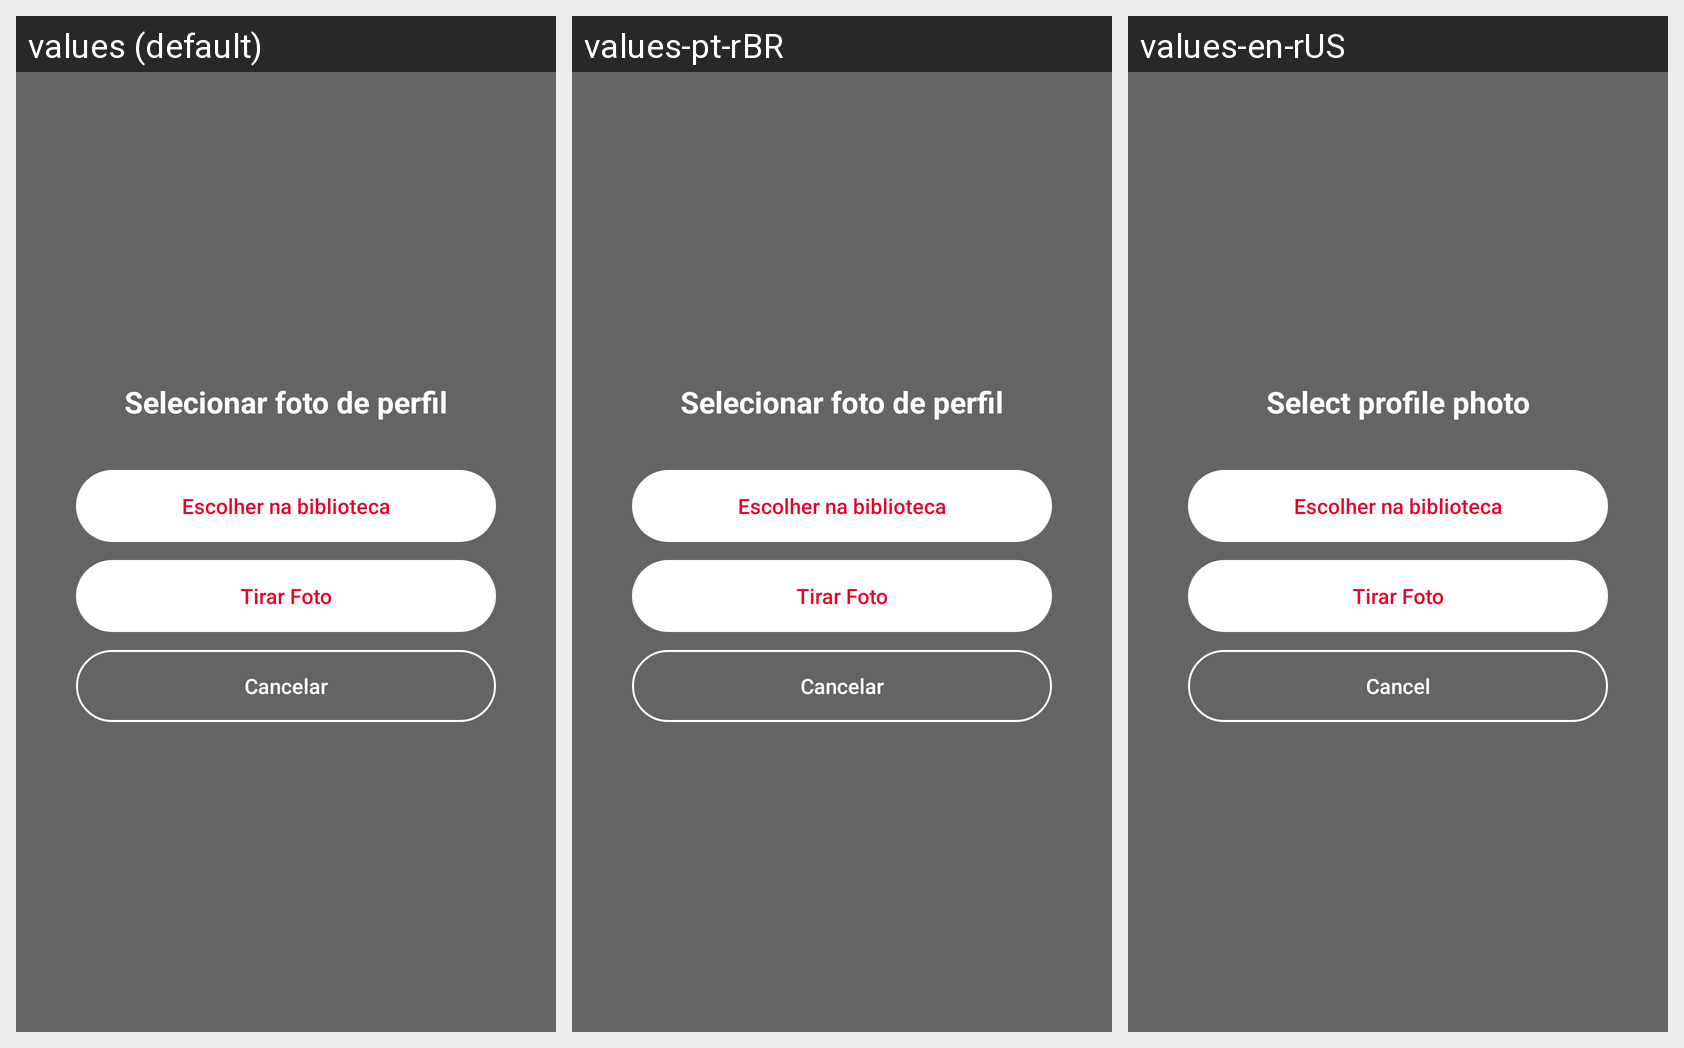

The Android screen above is rendered under several locales of the same app. Produce the string resources it draws, with the default and per-locale values.
Android screen res/layout/dialog_picture_select.xml rendered under 3 locales, left to right: values (default), values-pt-rBR, values-en-rUS. Device: Nexus 5 (rendered at 1080×1920; each locale shown at half size, 540×960, under a caption strip naming it); theme AppTheme.
Strings drawn on this screen, with the default value and each locale's value (text and hints the layout hard-codes, and strings that could not be matched under every locale, appear in the picture but are not listed):

dialog_picture_title
  values: Selecionar foto de perfil
  values-pt-rBR: Selecionar foto de perfil
  values-en-rUS: Select profile photo

dialog_cancel
  values: Cancelar
  values-pt-rBR: Cancelar
  values-en-rUS: Cancel
